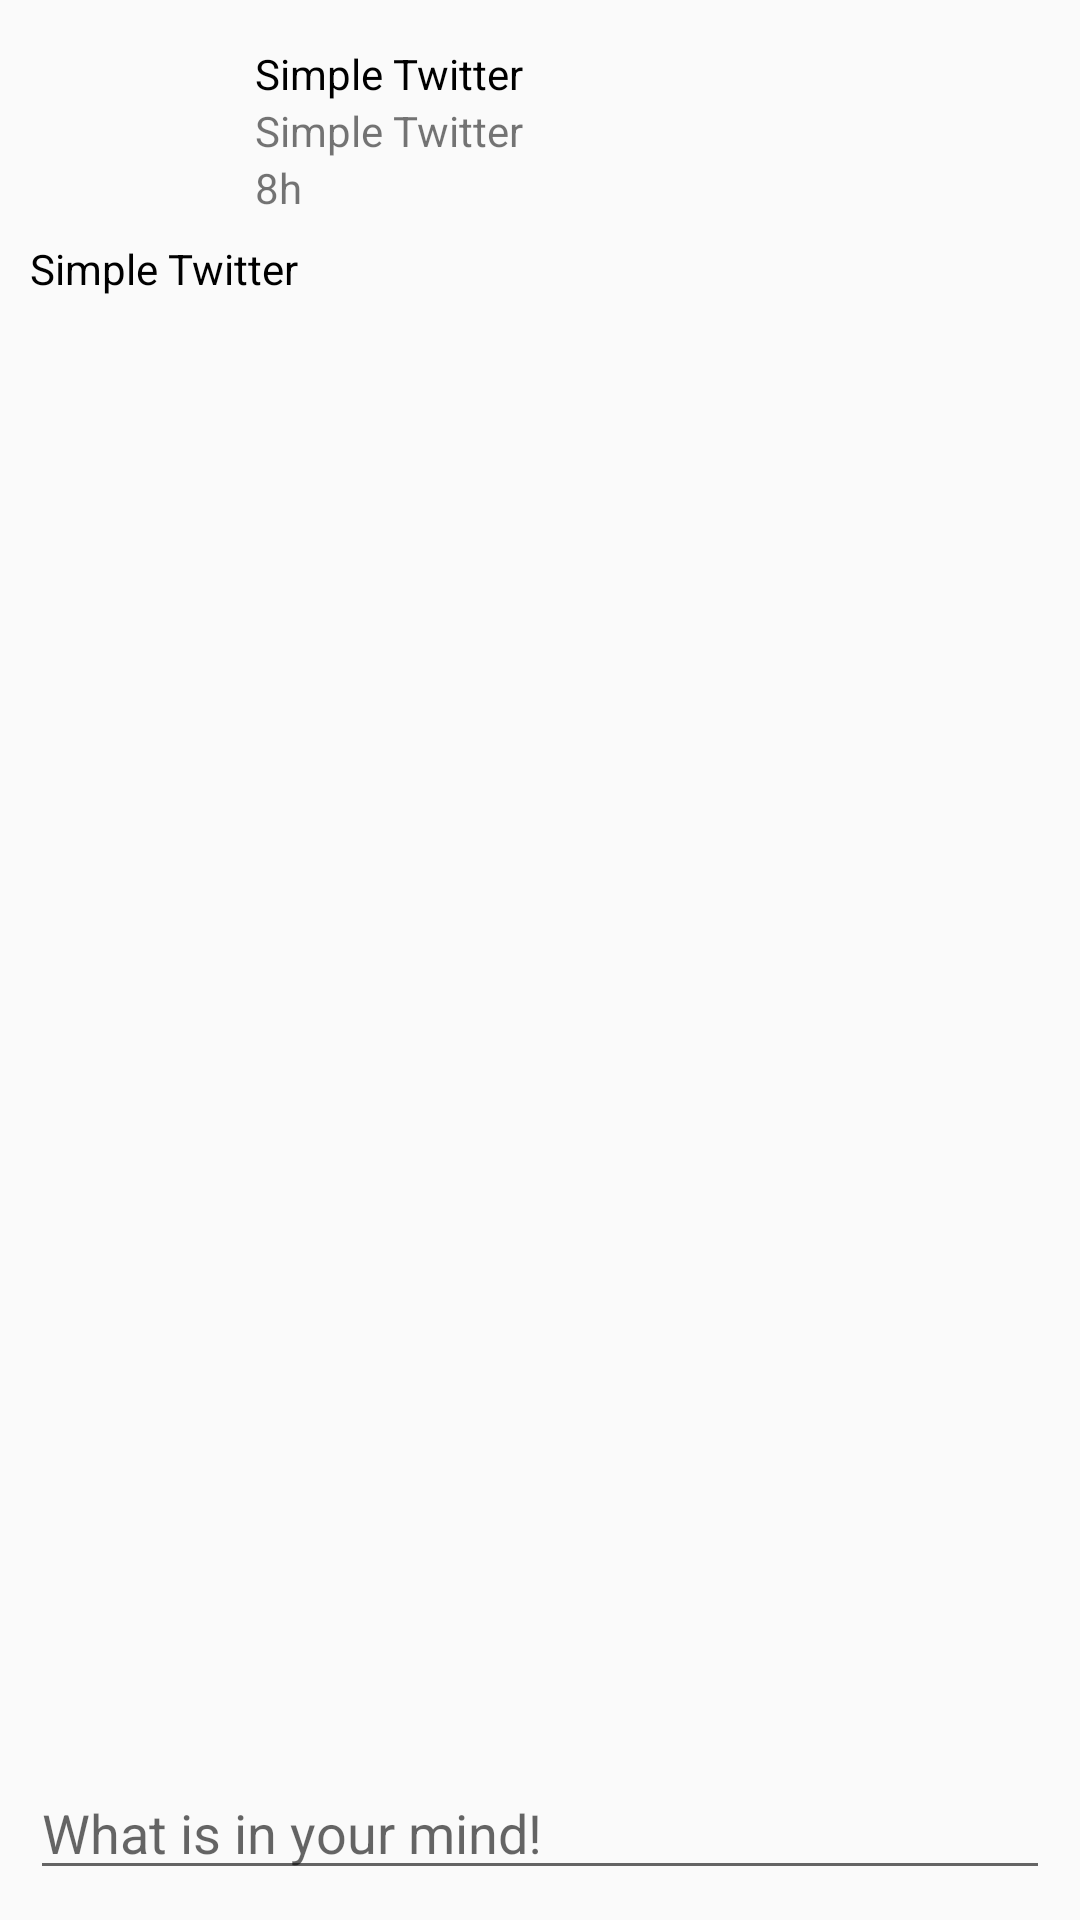

Produce the Android XML layout that renders to this screen, including the resource entries it uses.
<!-- AndroidManifest.xml: application theme AppTheme -->
<!-- res/layout/content_details.xml -->
<?xml version="1.0" encoding="utf-8"?>
<RelativeLayout xmlns:android="http://schemas.android.com/apk/res/android"
    xmlns:app="http://schemas.android.com/apk/res-auto"
    xmlns:tools="http://schemas.android.com/tools"
    android:layout_width="match_parent"
    android:layout_height="match_parent"
    app:layout_behavior="@string/appbar_scrolling_view_behavior"
    tools:context="com.codepath.apps.restclienttemplate.DetailsActivity"
    tools:showIn="@layout/activity_details"
    android:padding="10dp"
    android:orientation="vertical">

    <LinearLayout
        android:layout_width="match_parent"
        android:layout_height="wrap_content"
        android:layout_alignParentTop="true"
        android:orientation="vertical">


        <LinearLayout
            android:layout_width="match_parent"
            android:layout_height="wrap_content"
            android:orientation="horizontal">

            <ImageView
                android:layout_width="60dp"
                android:layout_height="60dp"
                android:id="@+id/tweet_details_img_user"
                android:src="@drawable/ic_person_black_64dp"
                android:layout_gravity="top"
                android:layout_margin="5dp"/>

            <LinearLayout
                android:layout_width="match_parent"
                android:layout_height="wrap_content"
                android:orientation="vertical"
                android:padding="5dp">

                <TextView

                    android:layout_width="wrap_content"
                    android:layout_height="wrap_content"
                    android:id="@+id/tweet_details_tv_name"
                    android:textColor="#000"
                    android:text="@string/app_name"/>

                <TextView

                    android:layout_width="wrap_content"
                    android:layout_height="wrap_content"
                    android:id="@+id/tweet_details_tv_screen_name"
                    android:text="@string/app_name"/>

                <TextView
                    android:layout_width="wrap_content"
                    android:layout_height="wrap_content"
                    android:id="@+id/tweet_details_tv_time"
                    android:text="8h"/>

            </LinearLayout>

        </LinearLayout>


        <TextView
            android:layout_width="wrap_content"
            android:layout_height="wrap_content"
            android:id="@+id/tweet_details_tv_text"
            android:autoLink="web"
            android:textColor="#000"
            android:layout_marginBottom="5dp"
            android:text="@string/app_name"/>

        <ImageView
            android:layout_width="match_parent"
            android:layout_height="wrap_content"
            android:id="@+id/tweet_details_img_tweet"
            android:visibility="gone"/>

        <VideoView
            android:layout_width="match_parent"
            android:layout_height="200dp"
            android:id="@+id/tweet_details_video_tweet"
            android:layout_gravity="center_horizontal"
            android:visibility="gone"/>



    </LinearLayout>

    <LinearLayout
        android:layout_width="match_parent"
        android:layout_height="wrap_content"
        android:orientation="vertical"
        android:layout_alignParentBottom="true">

        <EditText
            android:id="@+id/tweet_details_edt_tweet"
            android:layout_width="match_parent"
            android:layout_height="wrap_content"
            android:hint="@string/what_in_ur_mind"
            android:inputType="text|textMultiLine|textCapSentences"
            android:maxLength="140" />

        <LinearLayout
            android:layout_width="wrap_content"
            android:layout_height="wrap_content"
            android:layout_gravity="end"
            android:orientation="horizontal"
            android:visibility="gone"
            android:id="@+id/tweet_details_ll_tweet">

            <TextView
                android:id="@+id/tweet_details_tv_remains_char"
                android:layout_width="wrap_content"
                android:layout_height="wrap_content"
                android:layout_gravity="center_vertical"
                android:text="@string/app_name" />

            <Button
                android:id="@+id/tweet_details_btn_tweet"
                android:layout_width="wrap_content"
                android:layout_height="wrap_content"
                android:textColor="@android:color/white"
                android:background="@drawable/selector_btn_normal"
                android:layout_marginLeft="10dp"
                android:text="@string/tweet" />

        </LinearLayout>


    </LinearLayout>


</RelativeLayout>
<!-- res/layout/activity_details.xml (included above) -->
<?xml version="1.0" encoding="utf-8"?>
<android.support.design.widget.CoordinatorLayout xmlns:android="http://schemas.android.com/apk/res/android"
    xmlns:app="http://schemas.android.com/apk/res-auto"
    xmlns:tools="http://schemas.android.com/tools"
    android:layout_width="match_parent"
    android:layout_height="match_parent"
    tools:context="com.codepath.apps.restclienttemplate.DetailsActivity">

    <android.support.design.widget.AppBarLayout
        android:layout_width="match_parent"
        android:layout_height="wrap_content"
        android:theme="@style/AppTheme.AppBarOverlay">

        <android.support.v7.widget.Toolbar
            android:id="@+id/toolbar"
            android:layout_width="match_parent"
            android:layout_height="?attr/actionBarSize"
            android:background="?attr/colorPrimary"
            app:popupTheme="@style/AppTheme.PopupOverlay" />

    </android.support.design.widget.AppBarLayout>

    <include layout="@layout/content_details" />


</android.support.design.widget.CoordinatorLayout>
<!-- resources referenced by this layout -->
<resources>
  <!-- drawable selector_btn_normal (drawable) -->
  <?xml version="1.0" encoding="utf-8"?>
  <selector xmlns:android="http://schemas.android.com/apk/res/android">
      <item android:state_pressed="true" android:drawable="@color/colorGray"></item>
      <item android:drawable="@color/colorPrimaryDark"/>
  
  </selector>
  <string name="app_name">Simple Twitter</string>
  <string name="tweet">TWEET</string>
  <string name="what_in_ur_mind">What is in your mind!</string>
  <style name="AppTheme.AppBarOverlay" parent="ThemeOverlay.AppCompat.Dark.ActionBar" />
  <style name="AppTheme.PopupOverlay" parent="ThemeOverlay.AppCompat.Light" />
  <style name="AppTheme" parent="AppBaseTheme">
          
      </style>
  <color name="colorGray">@android:color/darker_gray</color>
  <color name="colorPrimaryDark">#0084b4</color>
  <style name="AppBaseTheme" parent="Theme.AppCompat.Light.DarkActionBar">
          
          
          <item name="colorPrimary">@color/colorPrimary</item>
          <item name="colorPrimaryDark">@color/colorPrimaryDark</item>
          <item name="colorAccent">@color/colorAccent</item>
      </style>
  <color name="colorPrimary">#00aced</color>
  <color name="colorAccent">#0084b4</color>
</resources>
